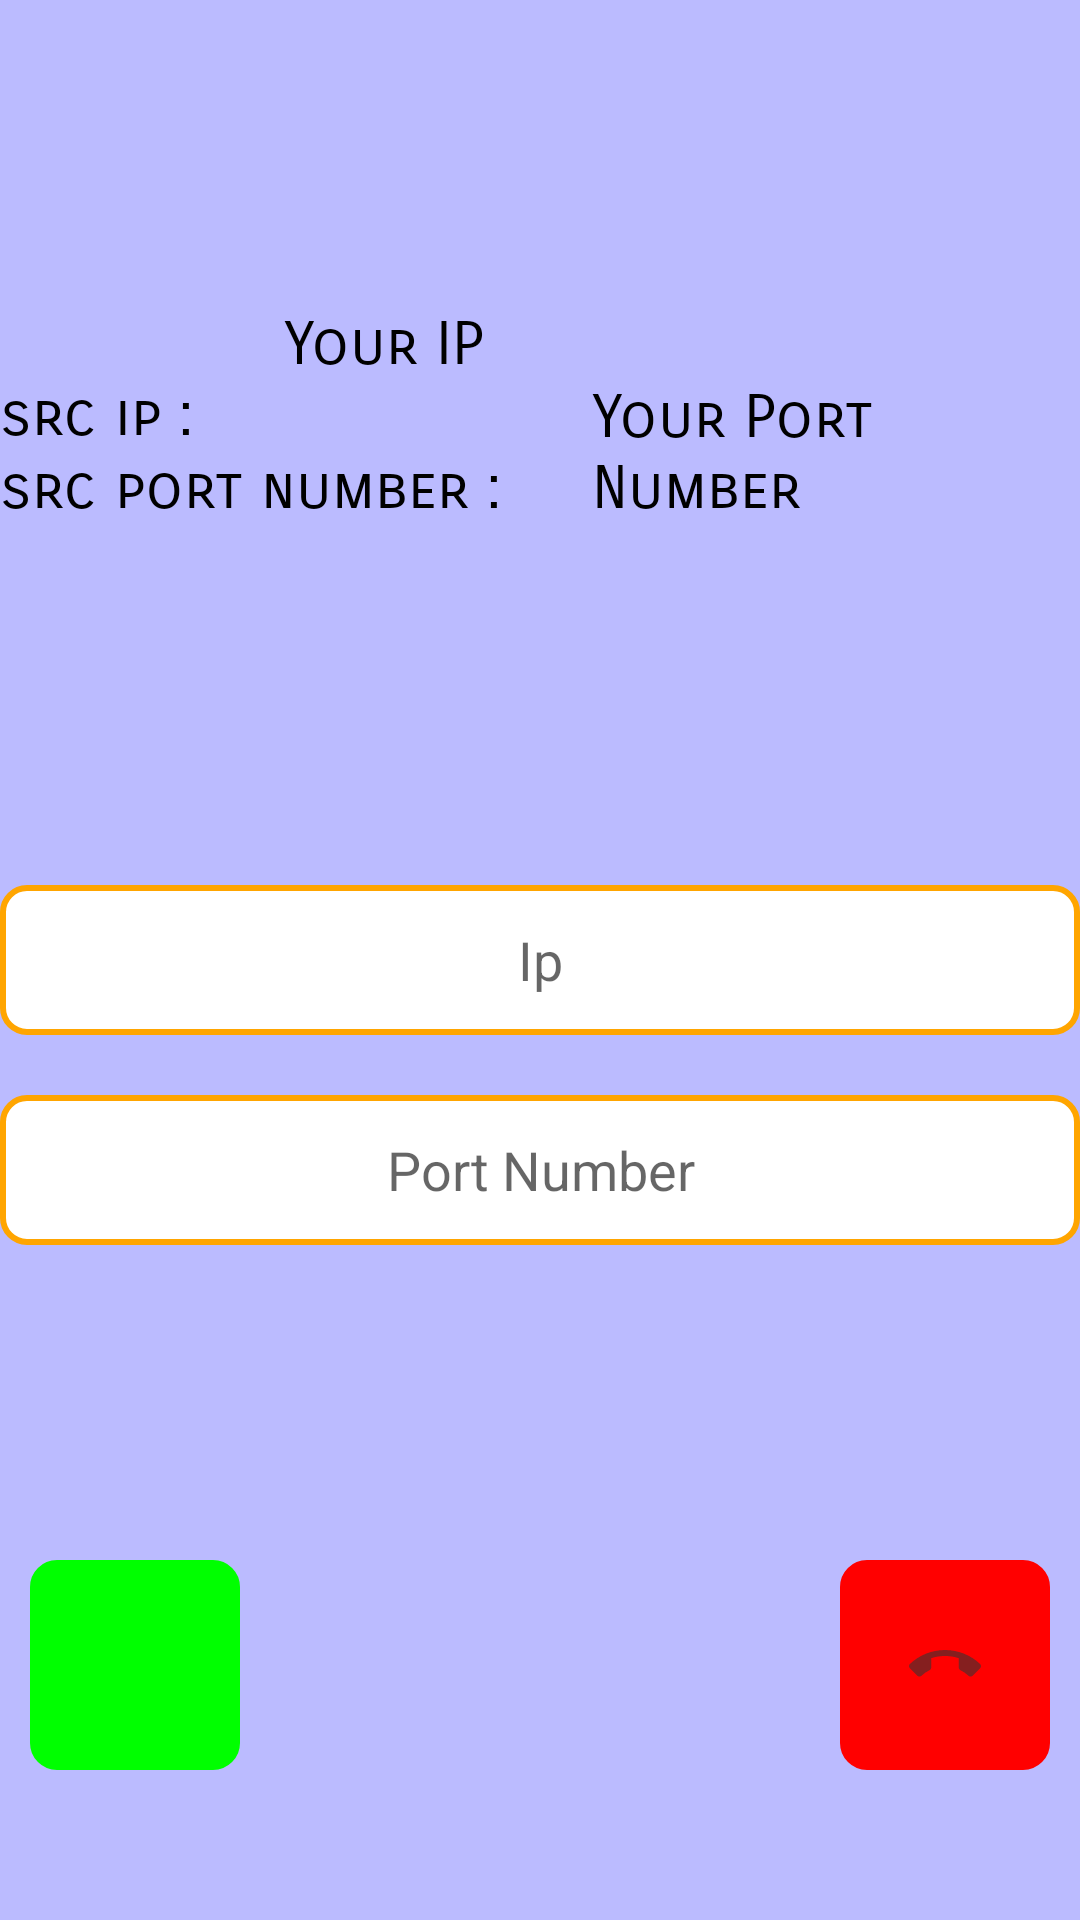

Produce the Android XML layout that renders to this screen, including the resource entries it uses.
<!-- AndroidManifest.xml: application theme Theme.VoIP -->
<!-- res/layout/activity_voice.xml -->
<RelativeLayout xmlns:android="http://schemas.android.com/apk/res/android"
    xmlns:tools="http://schemas.android.com/tools"
    android:id="@+id/LinearLayout1"
    android:layout_width="match_parent"
    android:layout_height="match_parent"
    android:background="#bbf"
    android:orientation="vertical"
    tools:context=".Voice">

    <TextView
        android:id="@+id/staticIpText"
        android:layout_width="wrap_content"
        android:layout_height="wrap_content"
        android:layout_above="@+id/staticPortText"
        android:fontFamily="sans-serif-smallcaps"
        android:text="src ip :     "
        android:textColor="#000"
        android:textSize="20dp" />

    <TextView
        android:id="@+id/dynamicIpText"
        android:layout_width="wrap_content"
        android:layout_height="wrap_content"
        android:layout_above="@+id/dynamicPortText"
        android:layout_toRightOf="@+id/staticIpText"
        android:fontFamily="sans-serif-smallcaps"
        android:text="Your IP"
        android:textColor="#000"
        android:textSize="20dp" />

    <TextView
        android:id="@+id/staticPortText"
        android:layout_width="wrap_content"
        android:layout_height="wrap_content"
        android:layout_above="@+id/destIpText"
        android:layout_marginBottom="100dp"
        android:fontFamily="sans-serif-smallcaps"
        android:text="src port number :     "
        android:textColor="#000"
        android:textSize="20dp" />

    <TextView
        android:id="@+id/dynamicPortText"
        android:layout_width="wrap_content"
        android:layout_height="wrap_content"
        android:layout_above="@+id/destIpText"
        android:layout_marginBottom="100dp"
        android:layout_toRightOf="@+id/staticPortText"
        android:fontFamily="sans-serif-smallcaps"
        android:text="Your Port Number"
        android:textColor="#000"
        android:textSize="20dp" />

    <EditText
        android:id="@+id/destIpText"
        android:layout_width="match_parent"
        android:layout_height="50dp"
        android:layout_centerInParent="true"
        android:layout_marginTop="20dp"
        android:background="@drawable/rounded_edit_text"
        android:ems="10"
        android:gravity="center"
        android:hint="Ip"
        android:inputType="phone" />

    <EditText
        android:id="@+id/destPortText"
        android:layout_width="match_parent"
        android:layout_height="50dp"
        android:layout_below="@+id/destIpText"
        android:layout_marginTop="20dp"
        android:background="@drawable/rounded_edit_text"
        android:ems="10"
        android:gravity="center"
        android:hint="Port Number"
        android:inputType="number">

    </EditText>


    <ImageButton
        android:id="@+id/connectBtn"
        android:layout_width="70dp"
        android:layout_height="70dp"
        android:layout_alignParentLeft="true"
        android:layout_alignParentBottom="true"
        android:layout_marginLeft="10dp"
        android:layout_marginBottom="50dp"
        android:background="@drawable/rounded_edit_text"
        android:backgroundTint="#00FF00"
        android:src="@drawable/call" />

    <ImageButton
        android:id="@+id/disconnectBtn"
        android:layout_width="70dp"
        android:layout_height="70dp"
        android:layout_alignParentRight="true"
        android:layout_alignParentBottom="true"
        android:layout_marginRight="10dp"
        android:layout_marginBottom="50dp"
        android:background="@drawable/rounded_edit_text"
        android:backgroundTint="#ff0000"
        android:src="@drawable/end"
        android:text="Disconnect" />
</RelativeLayout>
<!-- resources referenced by this layout -->
<resources>
  <!-- drawable end (drawable-anydpi) -->
  <vector xmlns:android="http://schemas.android.com/apk/res/android"
      android:width="24dp"
      android:height="24dp"
      android:viewportWidth="24"
      android:viewportHeight="24"
      android:tint="#333333"
      android:alpha="0.6">
    <path
        android:fillColor="@android:color/white"
        android:pathData="M12,9c-1.6,0 -3.15,0.25 -4.6,0.72v3.1c0,0.39 -0.23,0.74 -0.56,0.9 -0.98,0.49 -1.87,1.12 -2.66,1.85 -0.18,0.18 -0.43,0.28 -0.7,0.28 -0.28,0 -0.53,-0.11 -0.71,-0.29L0.29,13.08c-0.18,-0.17 -0.29,-0.42 -0.29,-0.7 0,-0.28 0.11,-0.53 0.29,-0.71C3.34,8.78 7.46,7 12,7s8.66,1.78 11.71,4.67c0.18,0.18 0.29,0.43 0.29,0.71 0,0.28 -0.11,0.53 -0.29,0.71l-2.48,2.48c-0.18,0.18 -0.43,0.29 -0.71,0.29 -0.27,0 -0.52,-0.11 -0.7,-0.28 -0.79,-0.74 -1.69,-1.36 -2.67,-1.85 -0.33,-0.16 -0.56,-0.5 -0.56,-0.9v-3.1C15.15,9.25 13.6,9 12,9z"/>
  </vector>
  <!-- drawable rounded_edit_text (drawable) -->
  <?xml version="1.0" encoding="utf-8"?>
  <shape xmlns:android="http://schemas.android.com/apk/res/android" android:shape="rectangle">
      <solid android:color="@color/white"/>
      <stroke
          android:width="2dp"
          android:color="#FFA500" />
      <corners android:radius="8dp"/>
  </shape>
  <style name="Theme.VoIP" parent="Theme.MaterialComponents.DayNight.DarkActionBar">
          
          <item name="colorPrimary">@color/purple_500</item>
          <item name="colorPrimaryVariant">@color/purple_700</item>
          <item name="colorOnPrimary">@color/white</item>
          
          <item name="colorSecondary">@color/teal_200</item>
          <item name="colorSecondaryVariant">@color/teal_700</item>
          <item name="colorOnSecondary">@color/black</item>
          
          <item name="android:statusBarColor" tools:targetApi="l">?attr/colorPrimaryVariant</item>
          
      </style>
  <!-- not gathered from this repository: default colours our renderer supplied (Android Studio template values) -->
  <color name="purple_500">#FF6200EE</color>
  <color name="purple_700">#FF3700B3</color>
  <color name="teal_200">#FF03DAC5</color>
  <color name="teal_700">#FF018786</color>
  <color name="black">#FF000000</color>
  <color name="white">#FFFFFFFF</color>
</resources>
